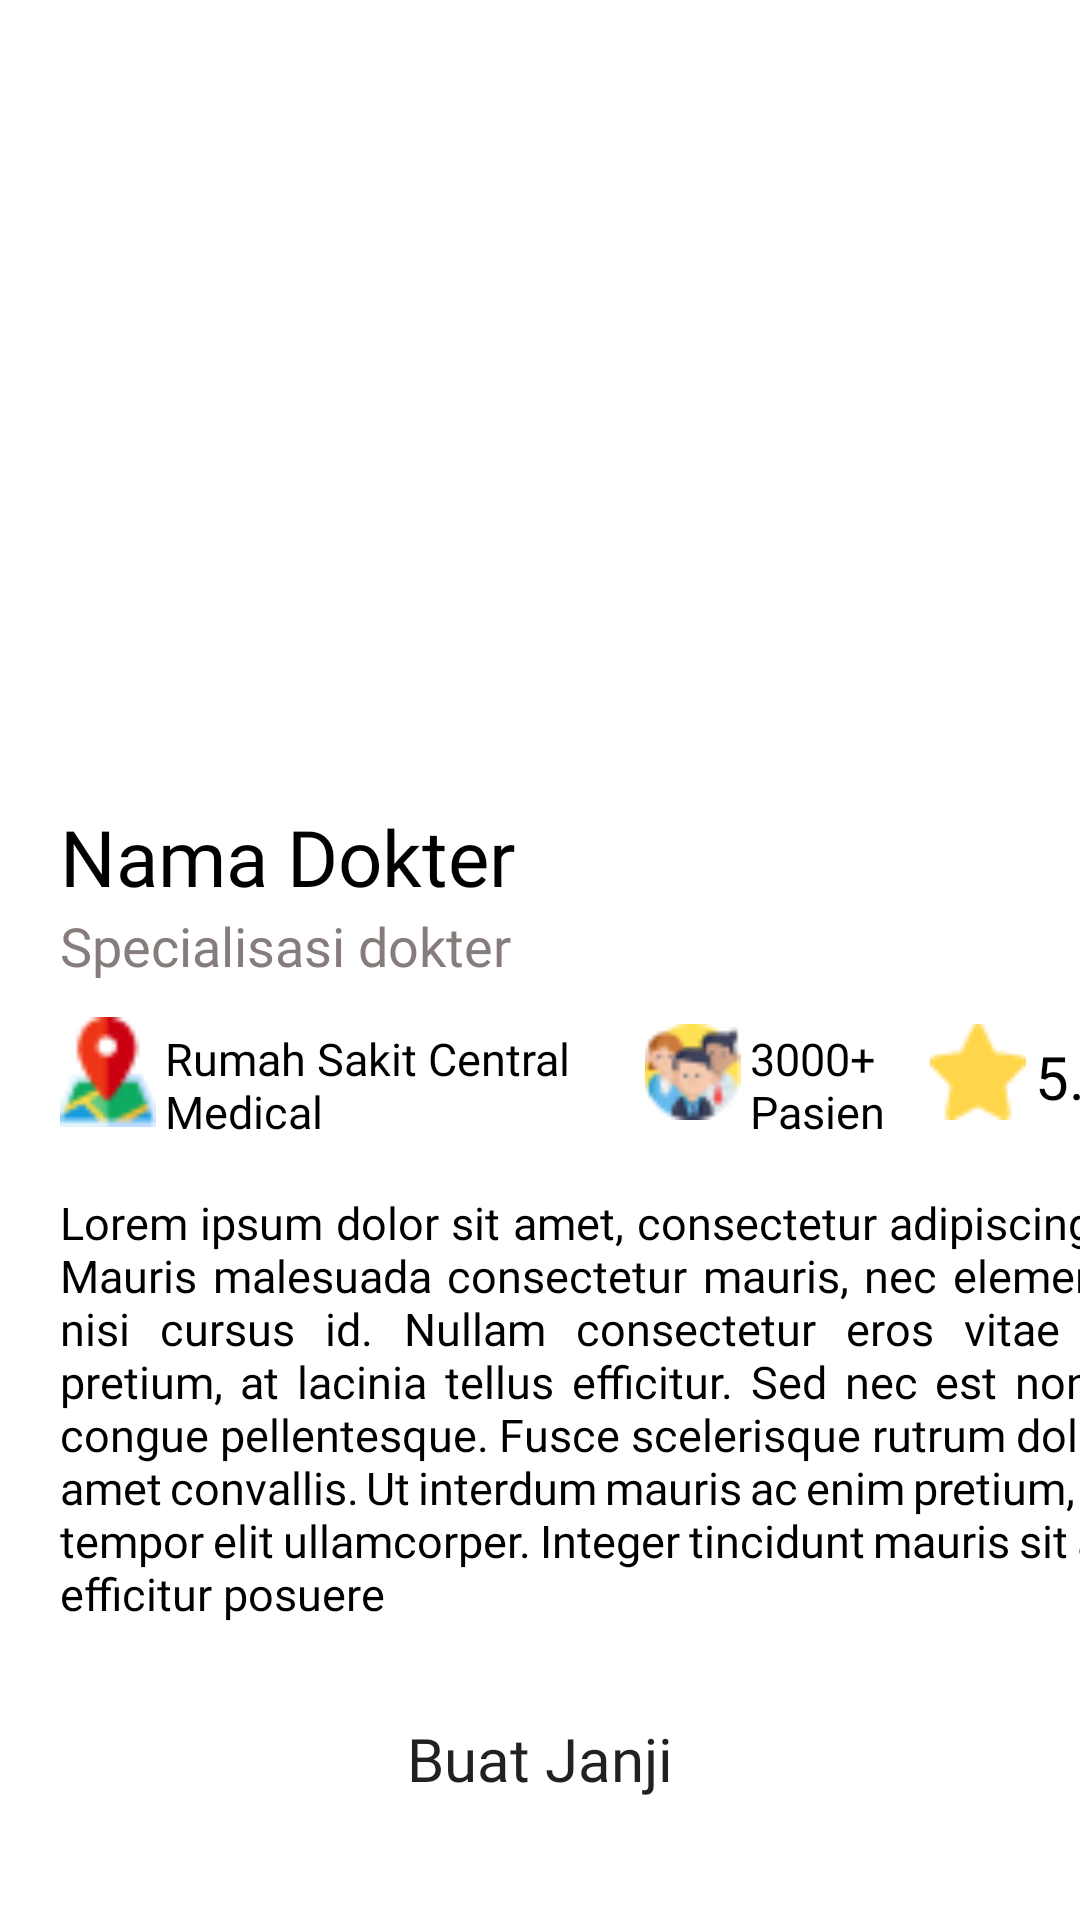

Android layout source for this screen:
<!-- AndroidManifest.xml: application theme Theme.MedApApp -->
<!-- res/layout/activity_single_doctor.xml -->
<?xml version="1.0" encoding="utf-8"?>
<ScrollView
    xmlns:android="http://schemas.android.com/apk/res/android"
    xmlns:app="http://schemas.android.com/apk/res-auto"
    xmlns:tools="http://schemas.android.com/tools"
    android:layout_width="match_parent"
    android:layout_height="match_parent"
    tools:context=".SingleDoctorActivity">

    <RelativeLayout
        android:layout_width="match_parent"
        android:layout_height="wrap_content">


        <LinearLayout
            android:layout_width="match_parent"
            android:layout_height="wrap_content"
            android:orientation="vertical">

            <ImageView
                android:id="@+id/singleImage"
                android:layout_width="match_parent"
                android:layout_height="248dp"
                android:src="@drawable/upload" />

            <TextView
                android:id="@+id/singleDoctor"
                android:layout_width="wrap_content"
                android:layout_height="wrap_content"
                android:layout_marginStart="20dp"
                android:layout_marginTop="20dp"
                android:fontFamily="@font/inter_bold"
                android:text="Nama Dokter"
                android:textColor="@color/black"
                android:textSize="26sp" />

            <TextView
                android:id="@+id/singleSpecialist"
                android:layout_width="wrap_content"
                android:layout_height="wrap_content"
                android:fontFamily="@font/inter_regular"
                android:text="Specialisasi dokter"
                android:textColor="#877C7C"
                android:layout_marginStart="20dp"
                android:textSize="18dp" />

            <LinearLayout
                android:layout_width="match_parent"
                android:layout_height="wrap_content"
                android:orientation="horizontal"
                android:layout_marginTop="10dp">

                <ImageView
                    android:layout_width="32dp"
                    android:layout_height="40dp"
                    android:layout_marginStart="20dp"
                    android:src="@drawable/map"/>

                <TextView
                    android:id="@+id/singleLocation"
                    android:layout_width="150dp"
                    android:layout_height="wrap_content"
                    android:text="Rumah Sakit Central Medical"
                    android:textColor="@color/black"
                    android:layout_marginLeft="3dp"
                    android:textSize="15dp"
                    android:fontFamily="@font/inter_medium"/>

                <ImageView
                    android:layout_width="32dp"
                    android:layout_height="40dp"
                    android:layout_marginStart="10dp"
                    android:src="@drawable/teamwork"/>

                <TextView
                    android:id="@+id/singlePatient"
                    android:layout_width="50dp"
                    android:layout_height="wrap_content"
                    android:text="3000+ Pasien"
                    android:textColor="@color/black"
                    android:layout_marginLeft="3dp"
                    android:textSize="15dp"
                    android:fontFamily="@font/inter_medium"/>

                <ImageView
                    android:layout_width="32dp"
                    android:layout_height="40dp"
                    android:layout_marginStart="10dp"
                    android:src="@drawable/star"/>

                <TextView
                    android:id="@+id/singleRating"
                    android:layout_width="50dp"
                    android:layout_height="wrap_content"
                    android:text="5.0"
                    android:textColor="@color/black"
                    android:layout_marginLeft="3dp"
                    android:textSize="20dp"
                    android:layout_marginTop="8dp"
                    android:fontFamily="@font/inter_medium"/>

            </LinearLayout>

            <LinearLayout
                android:layout_width="match_parent"
                android:layout_height="wrap_content"
                android:layout_marginTop="10dp"
                android:orientation="vertical">

                <TextView
                    android:id="@+id/singleDescription"
                    android:layout_width="373dp"
                    android:layout_height="wrap_content"
                    android:layout_marginStart="20dp"
                    android:layout_marginLeft="20dp"
                    android:layout_marginTop="10dp"
                    android:text="Lorem ipsum dolor sit amet, consectetur adipiscing elit. Mauris malesuada consectetur mauris, nec elementum nisi cursus id. Nullam consectetur eros vitae urna pretium, at lacinia tellus efficitur. Sed nec est non nisl congue pellentesque. Fusce scelerisque rutrum dolor sit amet convallis. Ut interdum mauris ac enim pretium, vitae tempor elit ullamcorper. Integer tincidunt mauris sit amet efficitur posuere"
                    android:textColor="@color/black"
                    android:textSize="15dp"
                    android:justificationMode="inter_word"
                    android:fontFamily="@font/inter_regular"/>

            </LinearLayout>

            <Button
                android:id="@+id/btnJanji"
                android:layout_width="300dp"
                android:layout_height="50dp"
                android:layout_gravity="center"
                android:layout_marginTop="20dp"
                android:text="Buat Janji"
                android:fontFamily="@font/inter_bold"
                android:background="@drawable/custom_btn"
                android:textAllCaps="false"
                android:textSize="20dp"
                />


        </LinearLayout>

    </RelativeLayout>

</ScrollView>
<!-- resources referenced by this layout -->
<resources>
  <color name="black">#FF000000</color>
  <!-- drawable map: png bitmap (drawable, 1064 bytes) -->
  <!-- drawable star: png bitmap (drawable, 513 bytes) -->
  <!-- drawable teamwork: png bitmap (drawable, 1672 bytes) -->
  <style name="Theme.MedApApp" parent="Theme.MaterialComponents.DayNight.NoActionBar">
          
          <item name="colorPrimary">@color/button</item>
          <item name="colorPrimaryVariant">@color/teal</item>
          <item name="colorOnPrimary">@color/white</item>
          
          <item name="colorSecondary">@color/teal</item>
          <item name="colorSecondaryVariant">@color/teal_700</item>
          <item name="colorOnSecondary">@color/black</item>
          
          <item name="android:statusBarColor" tools:targetApi="l">?attr/colorPrimaryVariant</item>
          
      </style>
  <color name="button">#80B8BD</color>
  <color name="teal">#CBF1F7</color>
  <color name="white">#FFFFFFFF</color>
  <color name="teal_700">#FF018786</color>
</resources>
